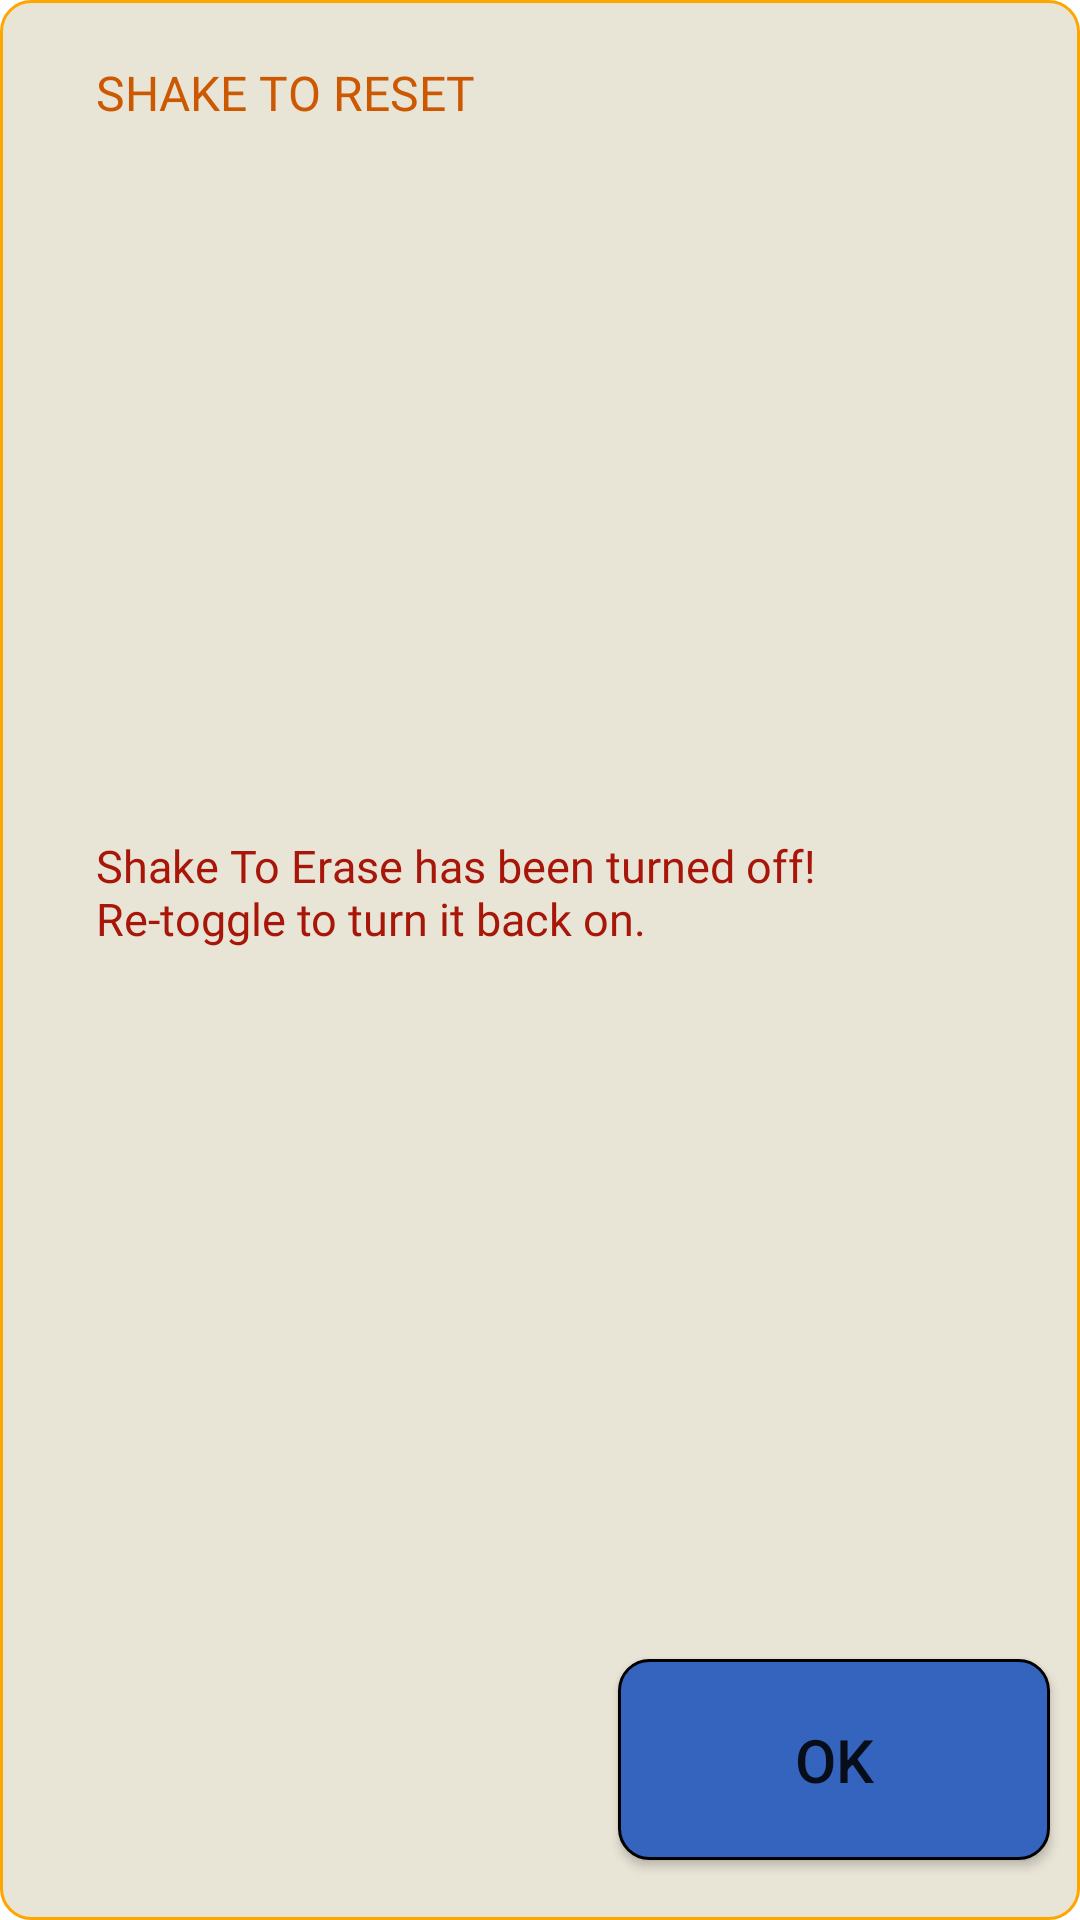

Android layout source for this screen:
<!-- AndroidManifest.xml: application theme Theme.NUMAD23Sp_Team26 -->
<!-- res/layout/shake_disabled_popup.xml -->
<?xml version="1.0" encoding="utf-8"?>
<androidx.constraintlayout.widget.ConstraintLayout xmlns:android="http://schemas.android.com/apk/res/android"
    xmlns:app="http://schemas.android.com/apk/res-auto"
    android:layout_width="match_parent"
    android:layout_height="match_parent"
    android:background="@drawable/orange_border">

    <TextView
        android:id="@+id/titleTV"
        android:layout_width="match_parent"
        android:layout_height="wrap_content"
        android:layout_marginStart="32dp"
        android:layout_marginTop="20dp"
        android:layout_marginEnd="32dp"
        android:fontFamily="@font/press_start_2p"
        android:text="@string/shake_to_erase"
        android:textAllCaps="true"
        android:textColor="@color/dark_orange"
        android:textSize="16sp"
        app:layout_constraintTop_toTopOf="parent"
        app:layout_constraintEnd_toEndOf="parent"
        app:layout_constraintStart_toStartOf="parent"
        app:layout_constraintVertical_bias="0.0" />

    <TextView
        android:id="@+id/msgTV"
        android:layout_width="match_parent"
        android:layout_height="wrap_content"
        android:layout_marginHorizontal="32dp"
        android:layout_marginVertical="20dp"
        android:fontFamily="@font/press_start_2p"
        android:text="@string/shake_disabled_msg"
        android:textColor="@color/danger_red"
        android:textSize="15sp"
        app:layout_constraintBottom_toTopOf="@+id/barrier"
        app:layout_constraintEnd_toEndOf="parent"
        app:layout_constraintStart_toStartOf="parent"
        app:layout_constraintTop_toBottomOf="@+id/titleTV" />

    <androidx.appcompat.widget.AppCompatButton
        android:id="@+id/okBtn"
        android:layout_width="0dp"
        android:layout_height="wrap_content"
        app:layout_constraintWidth_percent="0.4"
        android:layout_marginHorizontal="10dp"
        android:layout_marginVertical="20dp"
        android:background="@drawable/secondary_button_custom"
        android:paddingVertical="20dp"
        android:text="@string/ok"
        android:textSize="20sp"
        app:layout_constraintBottom_toBottomOf="parent"
        app:layout_constraintEnd_toEndOf="parent" />

    <androidx.constraintlayout.widget.Barrier
        android:id="@+id/barrier"
        android:layout_width="wrap_content"
        android:layout_height="wrap_content"
        app:barrierDirection="top"
        app:constraint_referenced_ids="okBtn" />

</androidx.constraintlayout.widget.ConstraintLayout>
<!-- resources referenced by this layout -->
<resources>
  <color name="danger_red">#A71609</color>
  <color name="dark_orange">#CC5801</color>
  <!-- drawable orange_border (drawable) -->
  <?xml version="1.0" encoding="utf-8"?>
  <shape xmlns:android="http://schemas.android.com/apk/res/android">
      <stroke android:color="@color/orange" android:width="1dp"/>
      <corners android:radius="10dp"/>
      <solid android:color="#E8E4D6" />
  </shape>
  <!-- drawable secondary_button_custom (drawable) -->
  <?xml version="1.0" encoding="utf-8"?>
  <selector xmlns:android="http://schemas.android.com/apk/res/android">
      <item android:state_pressed="true">
          <shape>
              <corners android:radius="10dp"/>
              <stroke android:width="1dp" android:color="@color/black"/>
              <solid android:color="#808080"/>
          </shape>
      </item>
      <item android:state_enabled="false">
          <shape>
              <corners android:radius="10dp"/>
              <stroke android:width="1dp" android:color="@color/black"/>
              <solid android:color="#645C52"/>
          </shape>
      </item>
      <item>
          <shape>
              <corners android:radius="10dp"/>
              <stroke android:width="1dp" android:color="@color/black"/>
              <solid android:color="#3564BE"/>
          </shape>
      </item>
  </selector>
  <string name="ok">Ok</string>
  <string name="shake_disabled_msg">Shake To Erase has been turned off! Re-toggle to turn it back on.</string>
  <string name="shake_to_erase">Shake to reset</string>
  <style name="Theme.NUMAD23Sp_Team26" parent="Theme.MaterialComponents.DayNight.DarkActionBar">
          
          <item name="colorPrimary">@color/purple_500</item>
          <item name="colorPrimaryVariant">@color/purple_700</item>
          <item name="colorOnPrimary">@color/white</item>
          
          <item name="colorSecondary">@color/teal_200</item>
          <item name="colorSecondaryVariant">@color/teal_700</item>
          <item name="colorOnSecondary">@color/black</item>
          
          <item name="android:statusBarColor">?attr/colorPrimaryVariant</item>
          
      </style>
  <color name="orange">#FFFFA500</color>
  <color name="black">#FF000000</color>
  <color name="purple_500">#FF6200EE</color>
  <color name="purple_700">#FF3700B3</color>
  <color name="white">#FFFFFFFF</color>
  <color name="teal_200">#FF03DAC5</color>
  <color name="teal_700">#FF018786</color>
</resources>
